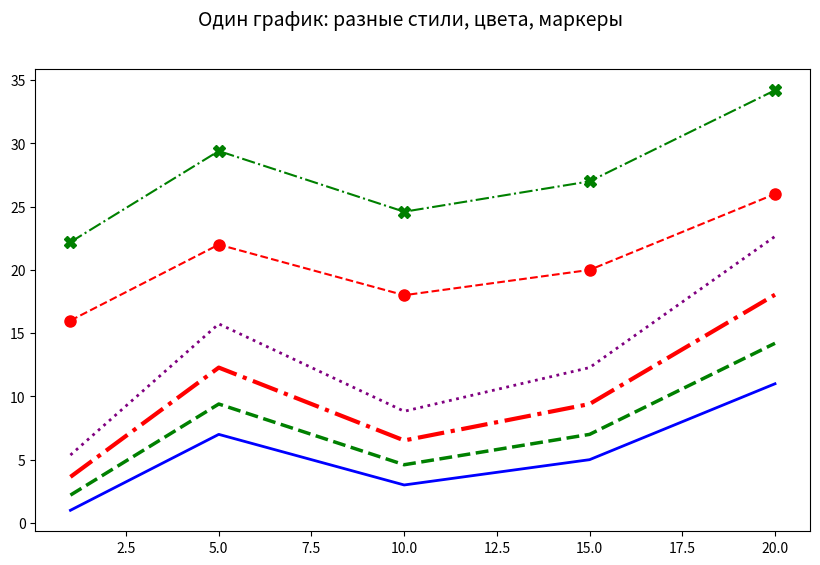

Python code for this plot: (Note: this script raises an exception after producing the figure.)
# ────────────────────────────────────────────────────────────────
# 2.3 Работа с линейным графиком
# ────────────────────────────────────────────────────────────────
# Линейный график — самый частый тип в Matplotlib.
# Параметры внешнего вида (стиль, цвет, маркер, толщина и др.)
# можно задавать:
#   1. прямо в plt.plot(x, y, color='red', linestyle='--', ...)
#   2. через короткую запись fmt = '[маркер][стиль линии][цвет]'
#   3. через plt.setp(объект_линии, linestyle='--', ...)

# 2.3.1 Стиль линии (linestyle / ls)
# Возможные значения:
#   '-'   или 'solid'     → непрерывная
#   '--'  или 'dashed'    → штриховая
#   '-.'  или 'dashdot'   → штрих-пунктирная
#   ':'   или 'dotted'    → пунктирная
#   'None', ' ', ''       → без линии (только маркеры)

# 2.3.2 Цвет линии (color / c)
# Варианты задания цвета:
#   • имя:           'blue', 'red', 'purple', 'darkgreen'...
#   • короткий код:  'b','g','r','c','m','y','k','w'
#   • HEX:           '#FF5733'
#   • RGB-кортеж:    (0.1, 0.4, 0.8)
#   • серый:         '0.3' (0 = чёрный, 1 = белый)
#   • xkcd:          'xkcd:electric blue'
#   • Tableau:       'tab:blue', 'tab:orange'...

# Короткая запись fmt: стиль + цвет + маркер
# Примеры:  '--r'   → штриховая красная
#           '-.gX'  → штрих-пунктирная зелёная с крестиками

# 2.3.3 Тип графика — линия или маркеры
# Если указан только маркер (без линии) → точечный график
# Популярные маркеры:
#   'o'  — кружок
#   '.'  — маленькая точка
#   'x'  — крестик
#   '+'  — плюс
#   '*'  — звёздочка
#   's'  — квадрат
#   'D'  — ромб
#   '^'  — треугольник вверх и др.

# 2.4 Размещение нескольких графиков
# Два основных простых способа:
# 1. plt.subplot(nrows, ncols, index) или plt.subplot(221)
# 2. fig, axs = plt.subplots(nrows, ncols) → современный и рекомендуемый

# ────────────────────────────────────────────────────────────────
# ПРИМЕР: демонстрация всех основных возможностей
# ────────────────────────────────────────────────────────────────

import matplotlib.pyplot as plt
import numpy as np

# Данные (как в учебнике)
x = np.array([1, 5, 10, 15, 20])
y1 = np.array([1, 7, 3, 5, 11])
y2 = y1 * 1.2 + 1
y3 = y2 * 1.2 + 1
y4 = y3 * 1.2 + 1

# ─── Вариант A: Один график — разные стили и цвета ─────────────────
plt.figure(figsize=(10, 6))
plt.suptitle("Один график: разные стили, цвета, маркеры", fontsize=14)

plt.plot(x, y1, '-',       color='blue',   linewidth=2, label='solid blue')
plt.plot(x, y2, '--',      color='green',  linewidth=2.5, label='dashed green')
plt.plot(x, y3, '-.',      color='red',    linewidth=3,   label='dashdot red')
plt.plot(x, y4, ':',       color='purple', linewidth=2,   label='dotted purple')

# Короткая запись fmt
plt.plot(x, y1 + 15, '--ro', markersize=8, label='dashed red circles')
plt.plot(x, y2 + 20, '-.gX', markersize=9, label='dashdot green X')
plt.plot(x, y3 + 25, ':Ds',  markersize=7, label='dotted orange ромбы')

plt.xlabel('День')
plt.ylabel('Значение')
plt.title('Примеры стилей и маркеров', pad=15)
plt.grid(True, linestyle='--', alpha=0.5)
plt.legend(loc='upper left', fontsize=9, framealpha=0.9)
plt.tight_layout(rect=[0, 0, 1, 0.94])
# plt.show()   # можно включить позже


# ─── Вариант B: 2×2 сетка графиков через subplots() ────────────────
fig, axs = plt.subplots(2, 2, figsize=(12, 9), sharex=True)
fig.suptitle("Четыре отдельных графика через plt.subplots()", fontsize=16)

# График 1: линия + маркеры
axs[0, 0].plot(x, y1, 'o-', color='darkblue', linewidth=2, markersize=8, label='кружки + линия')
axs[0, 0].set_title("Solid + маркеры")
axs[0, 0].grid(True, linestyle='--', alpha=0.6)
axs[0, 0].legend()

# График 2: только маркеры (без линии)
axs[0, 1].plot(x, y2, 's', color='forestgreen', markersize=10, label='только квадраты')
axs[0, 1].set_title("Только маркеры")
axs[0, 1].grid(True)
axs[0, 1].legend()

# График 3: xkcd-цвет + толстая штриховая
axs[1, 0].plot(x, y3, '--', color='xkcd:electric purple', linewidth=4, label='xkcd цвет')
axs[1, 0].set_title("Штриховая + xkcd")
axs[1, 0].grid(True, color='gray', alpha=0.5)
axs[1, 0].legend()

# График 4: короткая запись + разные маркеры
axs[1, 1].plot(x, y4, '-.m', linewidth=3, label='dashdot magenta')
axs[1, 1].plot(x, y4 + 5, 'D', color='darkorange', markersize=9, label='ромбы')
axs[1, 1].set_title("Короткая запись + маркеры")
axs[1, 1].grid(True)
axs[1, 1].legend()

fig.tight_layout()
fig.subplots_adjust(top=0.92)  # место под suptitle

plt.show()
